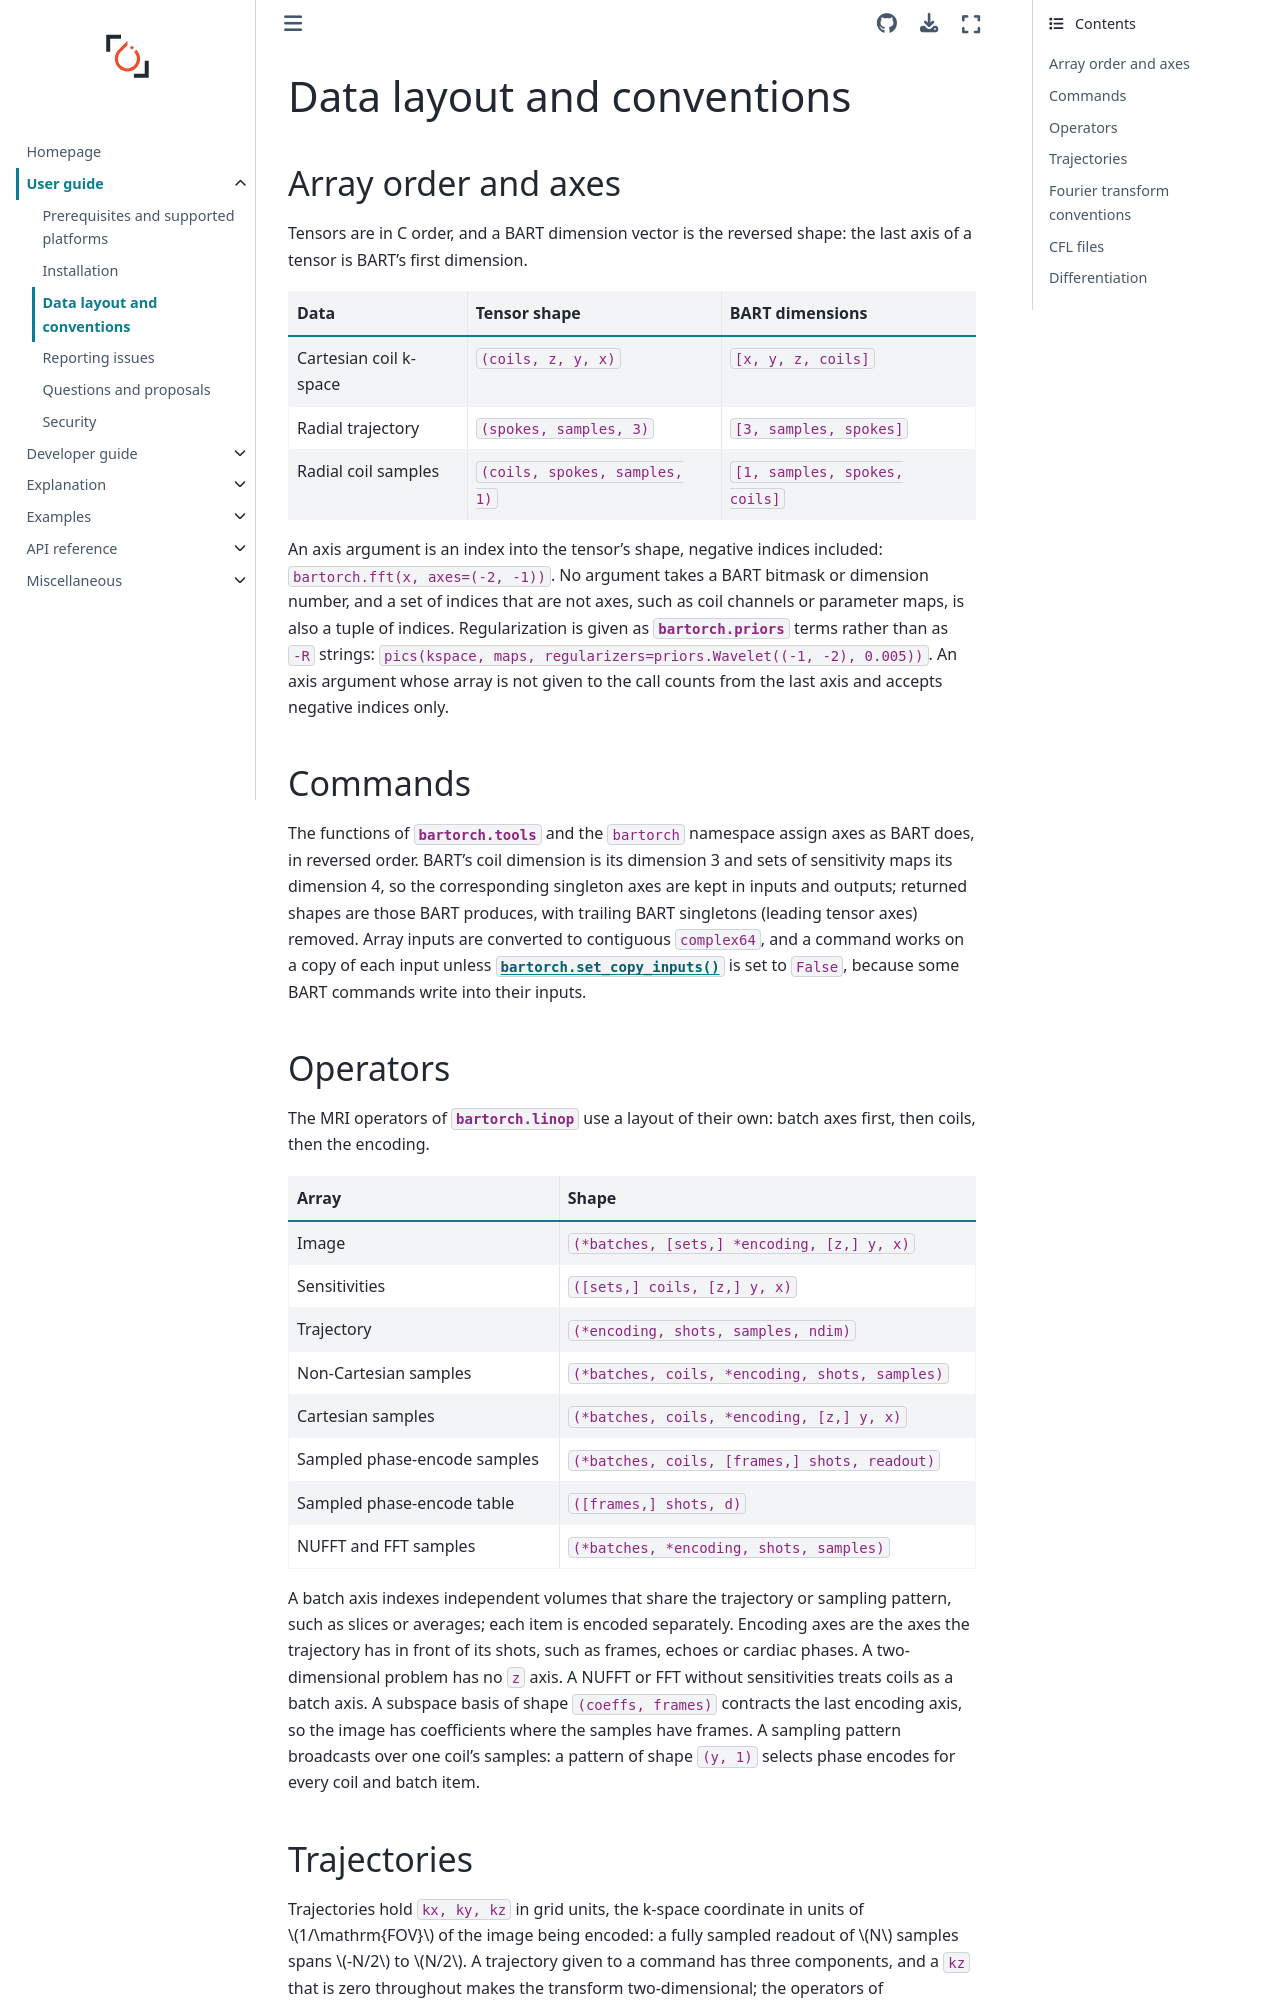

repository: mcencini/bartorch · page: latest/guides/user/conventions.html · generator: sphinx

# Data layout and conventions

## Array order and axes

Tensors are in C order, and a BART dimension vector is the reversed shape: the
last axis of a tensor is BART's first dimension.

| Data | Tensor shape | BART dimensions |
| --- | --- | --- |
| Cartesian coil k-space | `(coils, z, y, x)` | `[x, y, z, coils]` |
| Radial trajectory | `(spokes, samples, 3)` | `[3, samples, spokes]` |
| Radial coil samples | `(coils, spokes, samples, 1)` | `[1, samples, spokes, coils]` |

An axis argument is an index into the tensor's shape, negative indices
included: `bartorch.fft(x, axes=(-2, -1))`.  No argument takes a BART bitmask
or dimension number, and a set of indices that are not axes, such as coil
channels or parameter maps, is also a tuple of indices.  Regularization is
given as {mod}`bartorch.priors` terms rather than as `-R` strings:
`pics(kspace, maps, regularizers=priors.Wavelet((-1, -2), 0.005))`.  An axis
argument whose array is not given to the call counts from the last axis and
accepts negative indices only.

## Commands

The functions of {mod}`bartorch.tools` and the `bartorch` namespace assign
axes as BART does, in reversed order.  BART's coil dimension is its dimension 3 and sets of
sensitivity maps its dimension 4, so the corresponding singleton axes are kept
in inputs and outputs; returned shapes are those BART produces, with trailing
BART singletons (leading tensor axes) removed.  Array inputs are converted to
contiguous `complex64`, and a command works on a copy of each input unless
{func}`bartorch.set_copy_inputs` is set to `False`, because some BART commands
write into their inputs.
